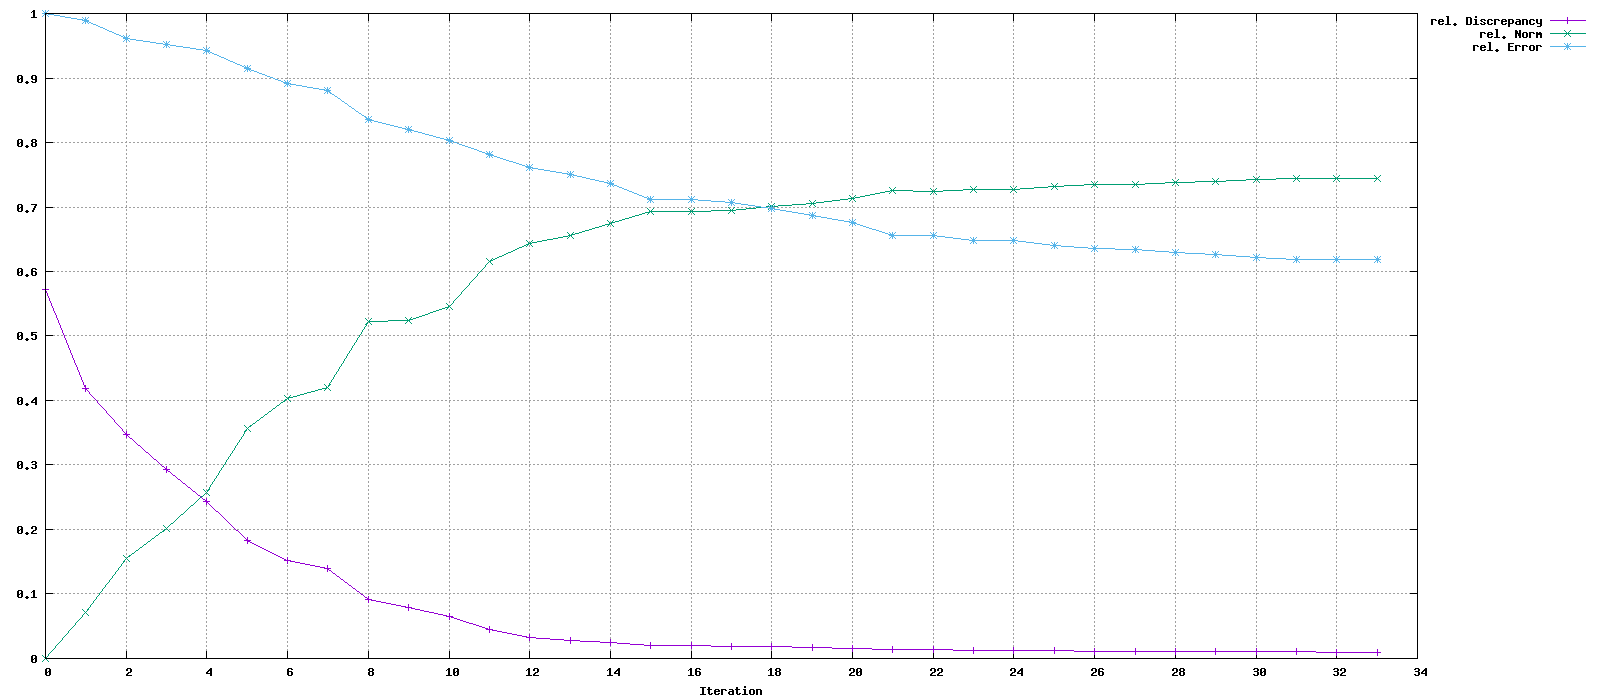

The table this chart was drawn from, first rows:
Iteration, rel. Discrepancy, rel. Norm, rel. Error
0, 0.5718, 0, 1
1, 0.4181, 0.0709, 0.9891
2, 0.3465, 0.1554, 0.9608
3, 0.2937, 0.2019, 0.9516
4, 0.2434, 0.257, 0.9432
5, 0.1825, 0.3561, 0.9145
6, 0.1512, 0.4031, 0.8908
7, 0.1396, 0.4202, 0.881
8, 0.09222, 0.5225, 0.8356
9, 0.07964, 0.5243, 0.82
10, 0.0647, 0.5463, 0.8029
11, 0.04547, 0.6158, 0.7813
12, 0.03204, 0.6429, 0.7614
13, 0.02833, 0.6562, 0.7511
14, 0.02458, 0.674, 0.7362
15, 0.02086, 0.693, 0.7117
16, 0.02011, 0.693, 0.7117
17, 0.01914, 0.6948, 0.7065
18, 0.01793, 0.7002, 0.6972
19, 0.01667, 0.7057, 0.687
20, 0.01553, 0.7132, 0.6758
21, 0.01371, 0.7253, 0.6559
22, 0.01328, 0.7247, 0.6555
23, 0.01264, 0.7272, 0.6488
24, 0.01258, 0.7274, 0.6482
25, 0.01181, 0.7324, 0.6397
26, 0.01152, 0.7342, 0.6358
27, 0.01122, 0.7355, 0.6334
28, 0.01087, 0.7384, 0.6289
29, 0.01055, 0.7402, 0.6256
30, 0.01027, 0.742, 0.6225
31, 0.01009, 0.7442, 0.6189
32, 0.01001, 0.7442, 0.6189
33, 0.00999, 0.7442, 0.6189
